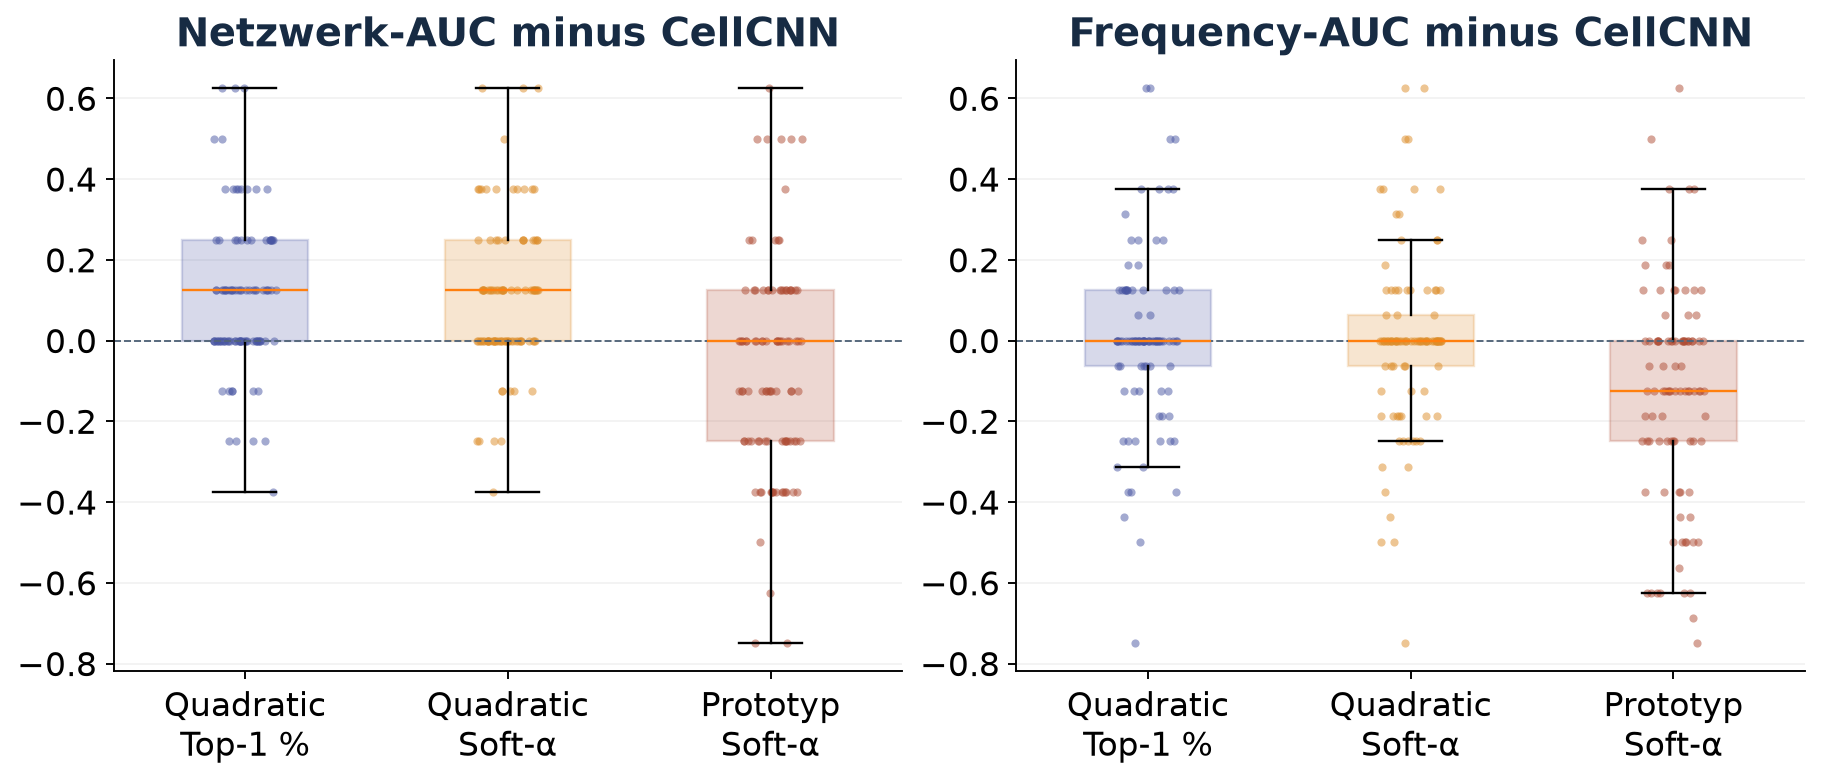

The data file committed next to this chart (first rows):
model, split_id, network_auc_delta, frequency_auc_delta
quadratic_top1, 0, 0.0, 0.0
quadratic_top1, 1, 0.0, 0.0
quadratic_top1, 2, 0.0, -0.3125
quadratic_top1, 3, 0.0, 0.0
quadratic_top1, 4, 0.125, 0.0
quadratic_top1, 5, 0.0, 0.0
quadratic_top1, 6, 0.25, 0.0
quadratic_top1, 7, -0.125, -0.125
quadratic_top1, 8, 0.375, -0.1875
quadratic_top1, 9, 0.0, -0.0625
quadratic_top1, 10, 0.125, 0.1875
quadratic_top1, 11, 0.125, 0.125
quadratic_top1, 12, 0.0, -0.1875
quadratic_top1, 13, -0.125, 0.0
quadratic_top1, 14, 0.0, 0.0
quadratic_top1, 15, 0.25, 0.5
quadratic_top1, 16, 0.375, -0.125
quadratic_top1, 17, 0.125, -0.3125
quadratic_top1, 18, 0.0, 0.0
quadratic_top1, 19, 0.375, 0.375
quadratic_top1, 20, 0.125, 0.25
quadratic_top1, 21, 0.375, 0.5
quadratic_top1, 22, -0.25, 0.0
quadratic_top1, 23, 0.375, -0.375
quadratic_top1, 24, 0.0, 0.0
quadratic_top1, 25, 0.125, -0.125
quadratic_top1, 26, 0.125, 0.0
quadratic_top1, 27, 0.25, 0.125
quadratic_top1, 28, 0.0, 0.0
quadratic_top1, 29, 0.0, 0.0
quadratic_top1, 30, 0.125, 0.125
quadratic_top1, 31, -0.125, -0.75
quadratic_top1, 32, 0.0, 0.0
quadratic_top1, 33, 0.125, 0.0
quadratic_top1, 34, 0.125, 0.0
quadratic_top1, 35, 0.125, 0.1875
quadratic_top1, 36, -0.125, 0.0
quadratic_top1, 37, 0.0, 0.0
quadratic_top1, 38, 0.625, 0.625
quadratic_top1, 39, 0.0, -0.25
quadratic_top1, 40, 0.25, 0.0
quadratic_top1, 41, 0.5, 0.125
quadratic_top1, 42, 0.25, 0.375
quadratic_top1, 43, 0.125, -0.25
quadratic_top1, 44, 0.5, 
quadratic_top1, 45, 0.0, 0.0
quadratic_top1, 46, -0.125, -0.0625
quadratic_top1, 47, 0.125, 0.125
quadratic_top1, 48, 0.25, -0.0625
quadratic_top1, 49, 0.125, 0.0625
quadratic_top1, 50, 0.0, -0.0625
quadratic_top1, 51, 0.0, 0.0
quadratic_top1, 52, 0.0, -0.375
quadratic_top1, 53, 0.0, -0.125
quadratic_top1, 54, 0.625, 0.25
quadratic_top1, 55, 0.0, 0.0
quadratic_top1, 56, 0.25, 0.0
quadratic_top1, 57, 0.0, -0.25
quadratic_top1, 58, 0.0, 0.0
quadratic_top1, 59, 0.25, 0.125
... 240 more rows
